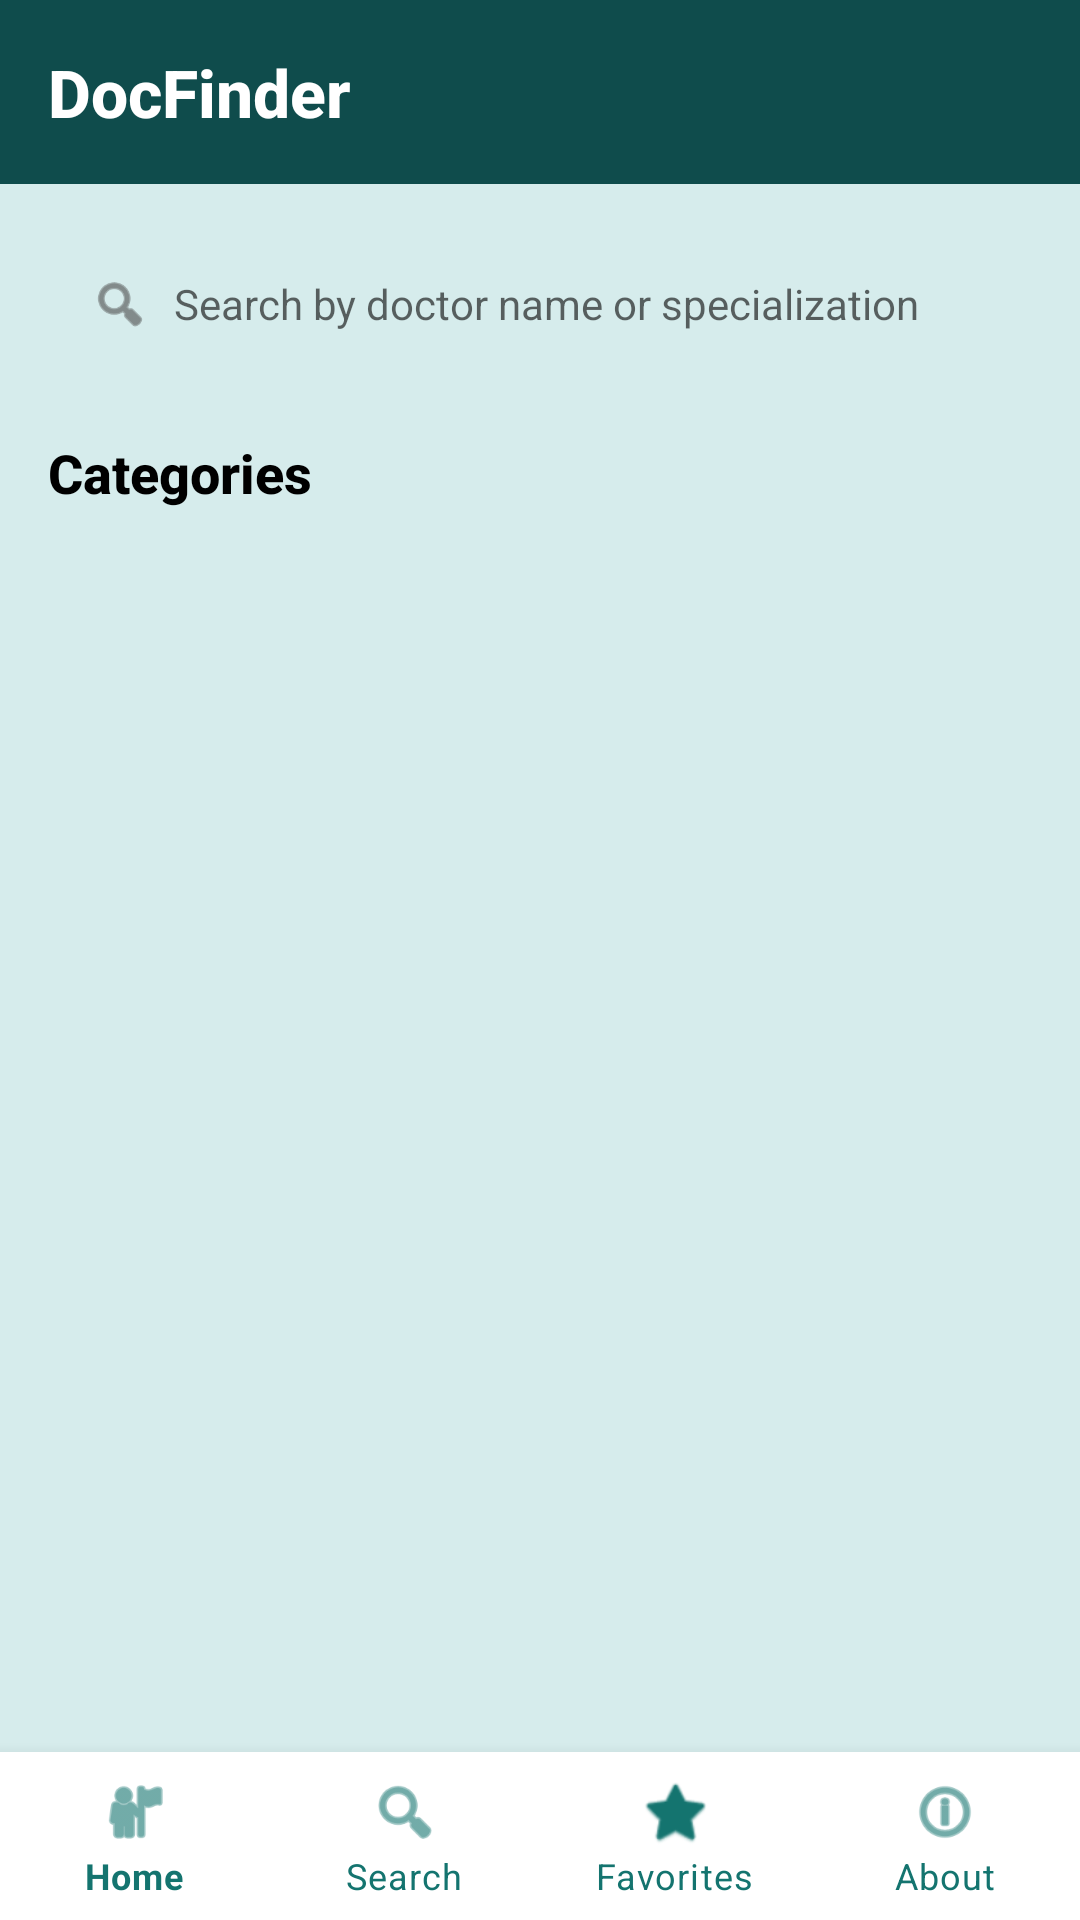

Write the Android layout XML for this screen, with the resource values it uses.
<!-- AndroidManifest.xml: activity theme Theme.DocFinder.NoActionBar -->
<!-- res/layout/activity_home.xml -->
<?xml version="1.0" encoding="utf-8"?>
<androidx.constraintlayout.widget.ConstraintLayout xmlns:android="http://schemas.android.com/apk/res/android"
    xmlns:app="http://schemas.android.com/apk/res-auto"
    android:layout_width="match_parent"
    android:layout_height="match_parent"
    android:background="@color/teal_bg">

    
    <LinearLayout
        android:id="@+id/topBar"
        android:layout_width="0dp"
        android:layout_height="wrap_content"
        android:background="@color/teal_dark"
        android:gravity="center_vertical"
        android:orientation="horizontal"
        android:padding="16dp"
        app:layout_constraintEnd_toEndOf="parent"
        app:layout_constraintStart_toStartOf="parent"
        app:layout_constraintTop_toTopOf="parent">

        <TextView
            android:id="@+id/tvHeaderTitle"
            android:layout_width="wrap_content"
            android:layout_height="wrap_content"
            android:fontFamily="sans-serif-medium"
            android:text="@string/app_name"
            android:textColor="@color/white"
            android:textSize="22sp"
            android:textStyle="bold" />
    </LinearLayout>

    
    <androidx.core.widget.NestedScrollView
        android:layout_width="0dp"
        android:layout_height="0dp"
        app:layout_constraintBottom_toTopOf="@id/bottomNav"
        app:layout_constraintEnd_toEndOf="parent"
        app:layout_constraintStart_toStartOf="parent"
        app:layout_constraintTop_toBottomOf="@id/topBar">

        <LinearLayout
            android:layout_width="match_parent"
            android:layout_height="wrap_content"
            android:orientation="vertical"
            android:padding="16dp">

            
            <LinearLayout
                android:layout_width="match_parent"
                android:layout_height="48dp"
                android:background="@drawable/bg_search_field"
                android:gravity="center_vertical"
                android:orientation="horizontal"
                android:paddingStart="14dp"
                android:paddingEnd="14dp">

                <ImageView
                    android:layout_width="20dp"
                    android:layout_height="20dp"
                    android:src="@android:drawable/ic_menu_search"
                    app:tint="@color/gray_text" />

                <EditText
                    android:id="@+id/etSearch"
                    android:layout_width="0dp"
                    android:layout_height="wrap_content"
                    android:layout_marginStart="8dp"
                    android:layout_weight="1"
                    android:background="@null"
                    android:hint="@string/search_hint"
                    android:imeOptions="actionSearch"
                    android:inputType="text"
                    android:singleLine="true"
                    android:textSize="14sp" />
            </LinearLayout>

            
            <TextView
                android:layout_width="wrap_content"
                android:layout_height="wrap_content"
                android:layout_marginTop="20dp"
                android:fontFamily="sans-serif-medium"
                android:text="@string/categories"
                android:textColor="@color/black"
                android:textSize="18sp"
                android:textStyle="bold" />

            <androidx.recyclerview.widget.RecyclerView
                android:id="@+id/rvCategories"
                android:layout_width="match_parent"
                android:layout_height="wrap_content"
                android:layout_marginTop="12dp"
                android:clipToPadding="false"
                android:orientation="horizontal"
                android:overScrollMode="never"
                app:layoutManager="androidx.recyclerview.widget.LinearLayoutManager" />

            
            <androidx.recyclerview.widget.RecyclerView
                android:id="@+id/rvDoctors"
                android:layout_width="match_parent"
                android:layout_height="wrap_content"
                android:layout_marginTop="20dp"
                android:nestedScrollingEnabled="false"
                android:overScrollMode="never"
                app:layoutManager="androidx.recyclerview.widget.LinearLayoutManager" />

        </LinearLayout>
    </androidx.core.widget.NestedScrollView>

    
    <com.google.android.material.bottomnavigation.BottomNavigationView
        android:id="@+id/bottomNav"
        android:layout_width="0dp"
        android:layout_height="wrap_content"
        android:background="@color/white"
        app:itemIconTint="@color/teal_primary"
        app:itemTextColor="@color/teal_primary"
        app:labelVisibilityMode="labeled"
        app:layout_constraintBottom_toBottomOf="parent"
        app:layout_constraintEnd_toEndOf="parent"
        app:layout_constraintStart_toStartOf="parent"
        app:menu="@menu/bottom_nav_menu" />

</androidx.constraintlayout.widget.ConstraintLayout>
<!-- resources referenced by this layout -->
<resources>
  <color name="black">#000000</color>
  <color name="gray_text">#4A4A4A</color>
  <color name="teal_bg">#D6ECEC</color>
  <color name="teal_dark">#0F4C4C</color>
  <color name="teal_primary">#14746F</color>
  <color name="white">#FFFFFF</color>
  <string name="app_name">DocFinder</string>
  <string name="categories">Categories</string>
  <string name="search_hint">Search by doctor name or specialization</string>
  <style name="Theme.DocFinder.NoActionBar" parent="Theme.DocFinder">
          <item name="windowActionBar">false</item>
          <item name="windowNoTitle">true</item>
      </style>
  <style name="Theme.DocFinder" parent="Theme.MaterialComponents.DayNight.NoActionBar">
          <item name="colorPrimary">@color/teal_primary</item>
          <item name="colorPrimaryDark">@color/teal_dark</item>
          <item name="colorAccent">@color/teal_light</item>
          <item name="android:statusBarColor">@color/teal_dark</item>
      </style>
  <color name="teal_light">#A8DADC</color>
</resources>
